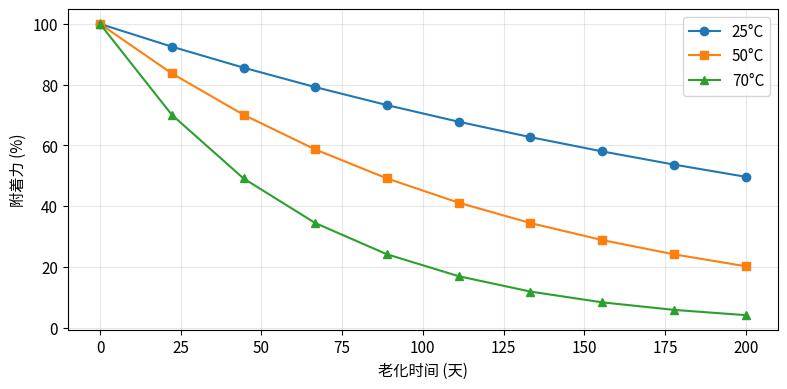
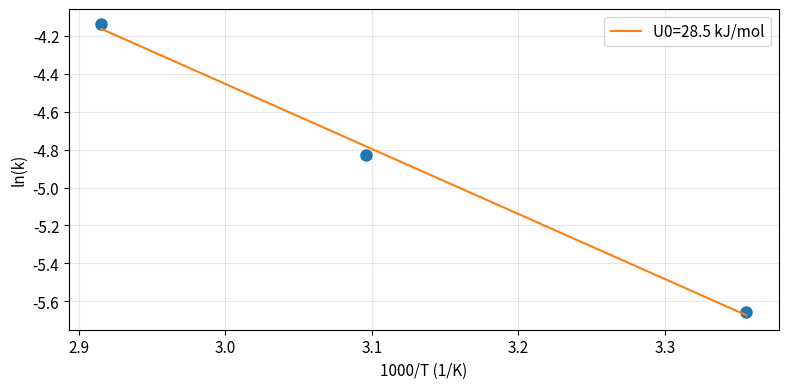
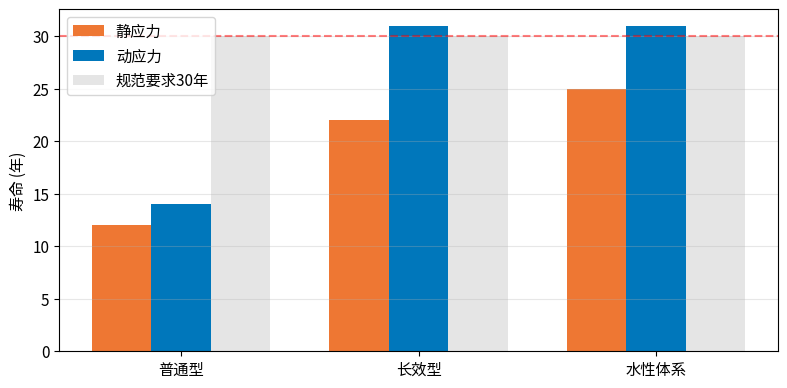

Generate these figures, in order, with matplotlib:
import numpy as np
import matplotlib.pyplot as plt
plt.rcParams.update({'font.size':11,'figure.dpi':150})

t = np.linspace(0,200,10)
A_25C = 100*np.exp(-0.0035*t)
A_50C = 100*np.exp(-0.008*t)
A_70C = 100*np.exp(-0.016*t)

plt.figure(figsize=(8,4))
plt.plot(t,A_25C,'o-',label='25°C')
plt.plot(t,A_50C,'s-',label='50°C')
plt.plot(t,A_70C,'^-',label='70°C')
plt.xlabel('老化时间 (天)');plt.ylabel('附着力 (%)')
plt.grid(alpha=0.3);plt.legend()
plt.tight_layout();plt.savefig('adhesion_curves.png',dpi=150)
plt.show()

# 不同温度下的反应速率
T_K = np.array([298, 323, 343])
k = np.array([0.0035, 0.008, 0.016])
R = 8.314
# 拟合
coeffs = np.polyfit(1/T_K, np.log(k), 1)
U0 = -coeffs[0]*R

plt.figure(figsize=(8,4))
plt.plot(1/T_K*1000, np.log(k), 'o', markersize=8)
plt.plot(1/T_K*1000, np.polyval(coeffs, 1/T_K), '-', label=f'U0={U0/1000:.1f} kJ/mol')
plt.xlabel('1000/T (1/K)');plt.ylabel('ln(k)')
plt.grid(alpha=0.3);plt.legend()
plt.tight_layout();plt.show()

systems = ['普通型','长效型','水性体系']
life_static = [12, 22, 25]
life_dynamic = [14, 31, 31]
spec = [30, 30, 30]

x = np.arange(len(systems))
w = 0.25
plt.figure(figsize=(8,4))
plt.bar(x-w, life_static, w, label='静应力', color='#EE7733')
plt.bar(x, life_dynamic, w, label='动应力', color='#0077BB')
plt.bar(x+w, spec, w, label='规范要求30年', color='#CCCCCC', alpha=0.5)
plt.axhline(y=30, color='r', linestyle='--', alpha=0.5)
plt.xticks(x, systems);plt.ylabel('寿命 (年)')
plt.legend();plt.grid(alpha=0.3,axis='y')
plt.tight_layout();plt.savefig('life_prediction.png',dpi=150)
plt.show()
